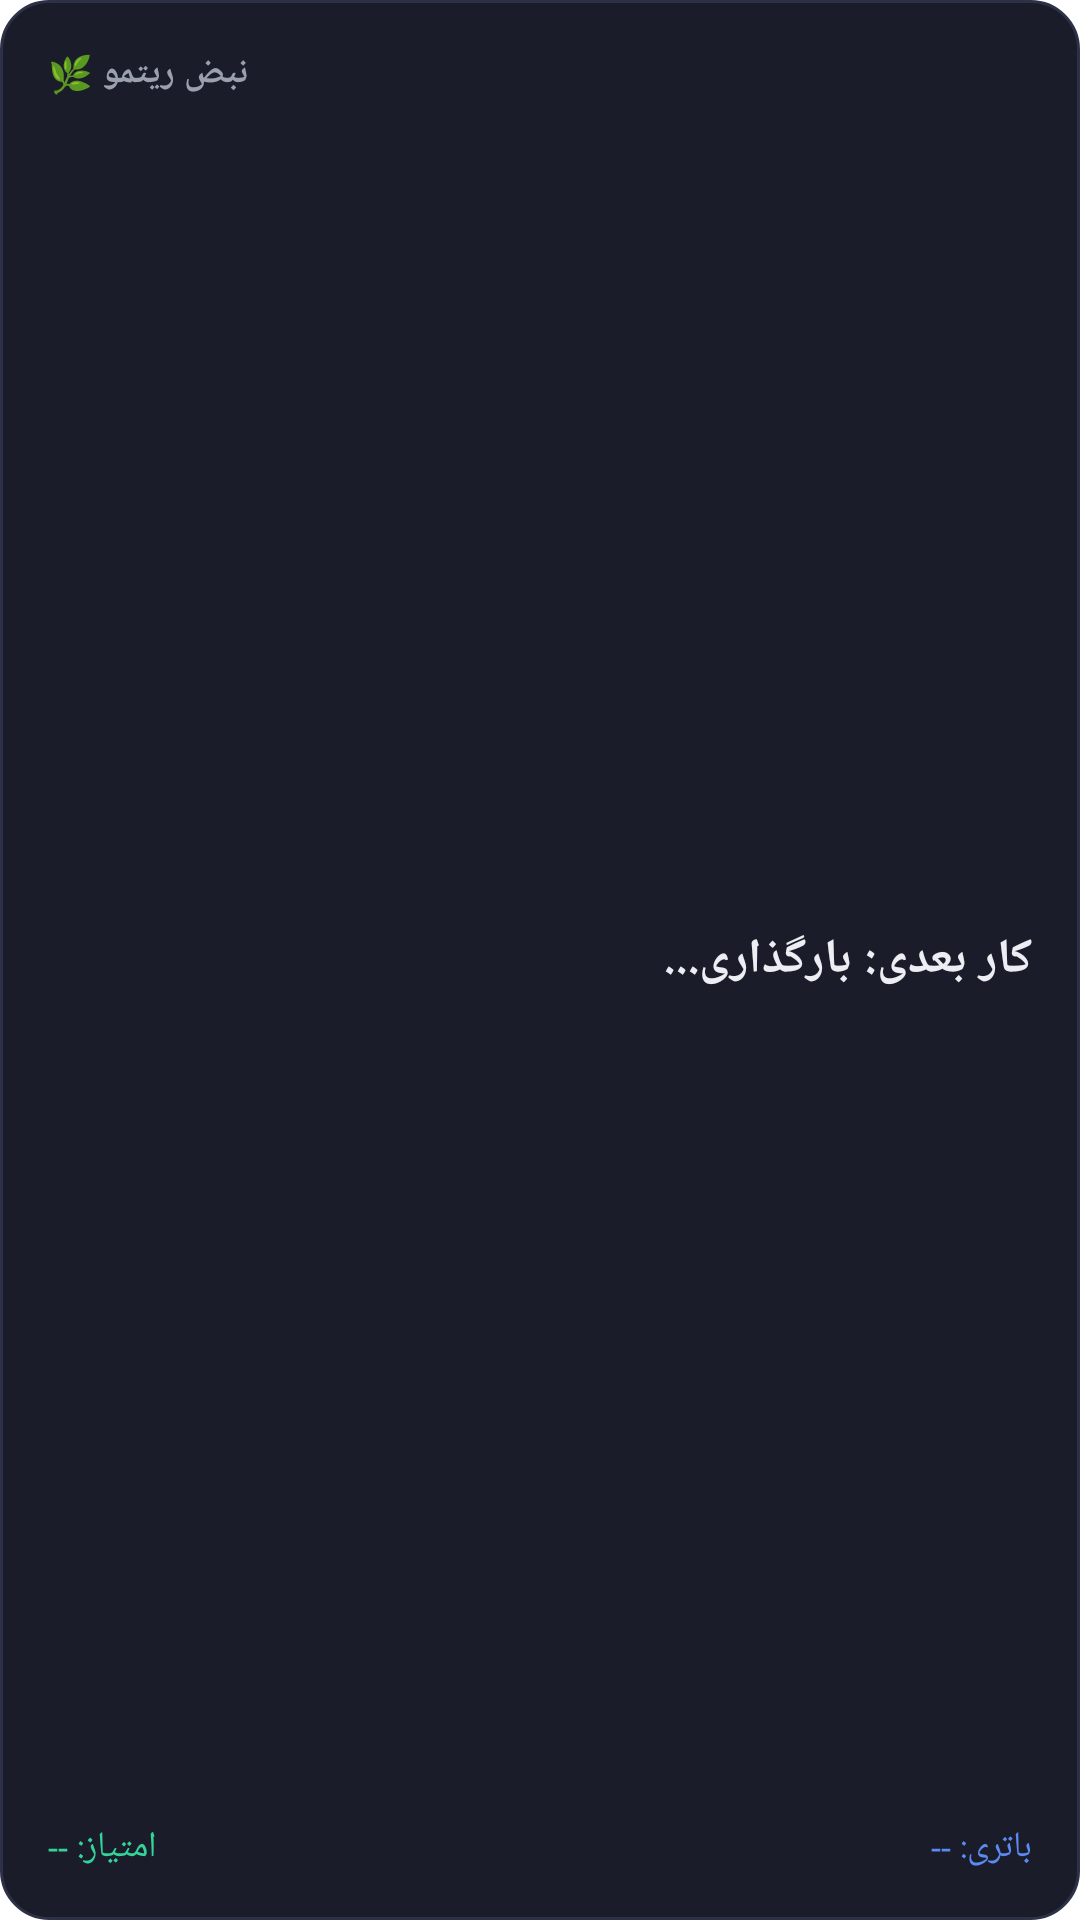

Write the Android layout XML for this screen, with the resource values it uses.
<!-- AndroidManifest.xml: fallback theme Theme.MaterialComponents.DayNight.NoActionBar -->
<!-- res/layout/ritmo_widget_layout.xml -->
<?xml version="1.0" encoding="utf-8"?>
<LinearLayout xmlns:android="http://schemas.android.com/apk/res/android"
    android:layout_width="match_parent"
    android:layout_height="match_parent"
    android:orientation="vertical"
    android:padding="16dp"
    android:background="@drawable/widget_background">

    <TextView
        android:id="@+id/widget_title"
        android:layout_width="wrap_content"
        android:layout_height="wrap_content"
        android:text="نبض ریتمو 🌿"
        android:textColor="#9AA0AE"
        android:textSize="12sp"
        android:textStyle="bold" />

    <TextView
        android:id="@+id/widget_next_action_title"
        android:layout_width="match_parent"
        android:layout_height="0dp"
        android:layout_weight="1"
        android:gravity="center_vertical"
        android:text="کار بعدی: بارگذاری..."
        android:textColor="#ECEEF3"
        android:textSize="16sp"
        android:textStyle="bold"
        android:layout_marginTop="8dp" />

    <LinearLayout
        android:layout_width="match_parent"
        android:layout_height="wrap_content"
        android:orientation="horizontal"
        android:layout_marginTop="8dp">

        <TextView
            android:id="@+id/widget_rhythm_score"
            android:layout_width="wrap_content"
            android:layout_height="wrap_content"
            android:text="امتیاز: --"
            android:textColor="#34D399"
            android:textSize="12sp" />

        <LinearLayout
            android:layout_width="0dp"
            android:layout_height="0dp"
            android:layout_weight="1" />

        <TextView
            android:id="@+id/widget_energy_level"
            android:layout_width="wrap_content"
            android:layout_height="wrap_content"
            android:text="باتری: --"
            android:textColor="#5B8AF5"
            android:textSize="12sp" />
    </LinearLayout>
</LinearLayout>
<!-- resources referenced by this layout -->
<resources>
  <!-- drawable widget_background (drawable) -->
  <?xml version="1.0" encoding="utf-8"?>
  <shape xmlns:android="http://schemas.android.com/apk/res/android"
      android:shape="rectangle">
      <solid android:color="#1A1D29" />
      <corners android:radius="16dp" />
      <stroke
          android:width="1dp"
          android:color="#2C3147" />
  </shape>
</resources>
